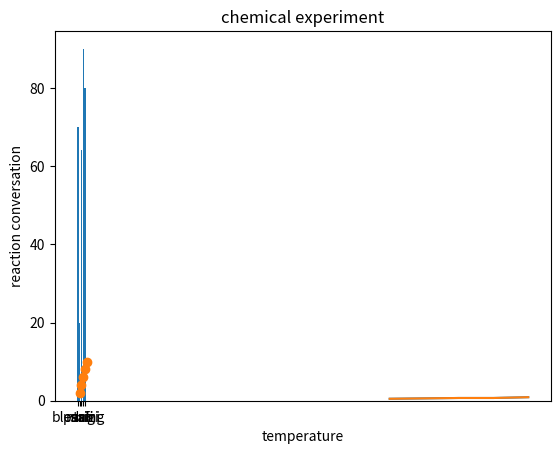

Python code for this plot:
# -*- coding: utf-8 -*-
"""
Created on Wed Jan 31 10:09:06 2024

@author: NosiphoM
"""

# #Exploratory Data Analysis

# #using Matplotlib

import matplotlib.pyplot as plt

react_conv = [0.5, 0.6, 0.7, 0.7, 0.9]
temp = [180, 200, 220, 240, 260]
plt.plot(temp, react_conv)
plt.show()

plt.plot(temp, react_conv)
plt.xlabel("temperature")
plt.ylabel("reaction conversation")
plt.title("chemical experiment")
plt.show()

#Blessings example

day1_attendees = [70, 20, 64, 90, 80]
day1_names = ["blessing", "mali", "pangi", "tafi", "shini"] 

plt.bar(day1_names, day1_attendees)
plt.show()

#scatter plot
import matplotlib.pyplot as plt

x_scatter = [1, 2, 3, 4, 5];
y_scatter = [2, 4, 6, 8, 10];
plt.scatter(x_scatter, y_scatter)
plt.show()
